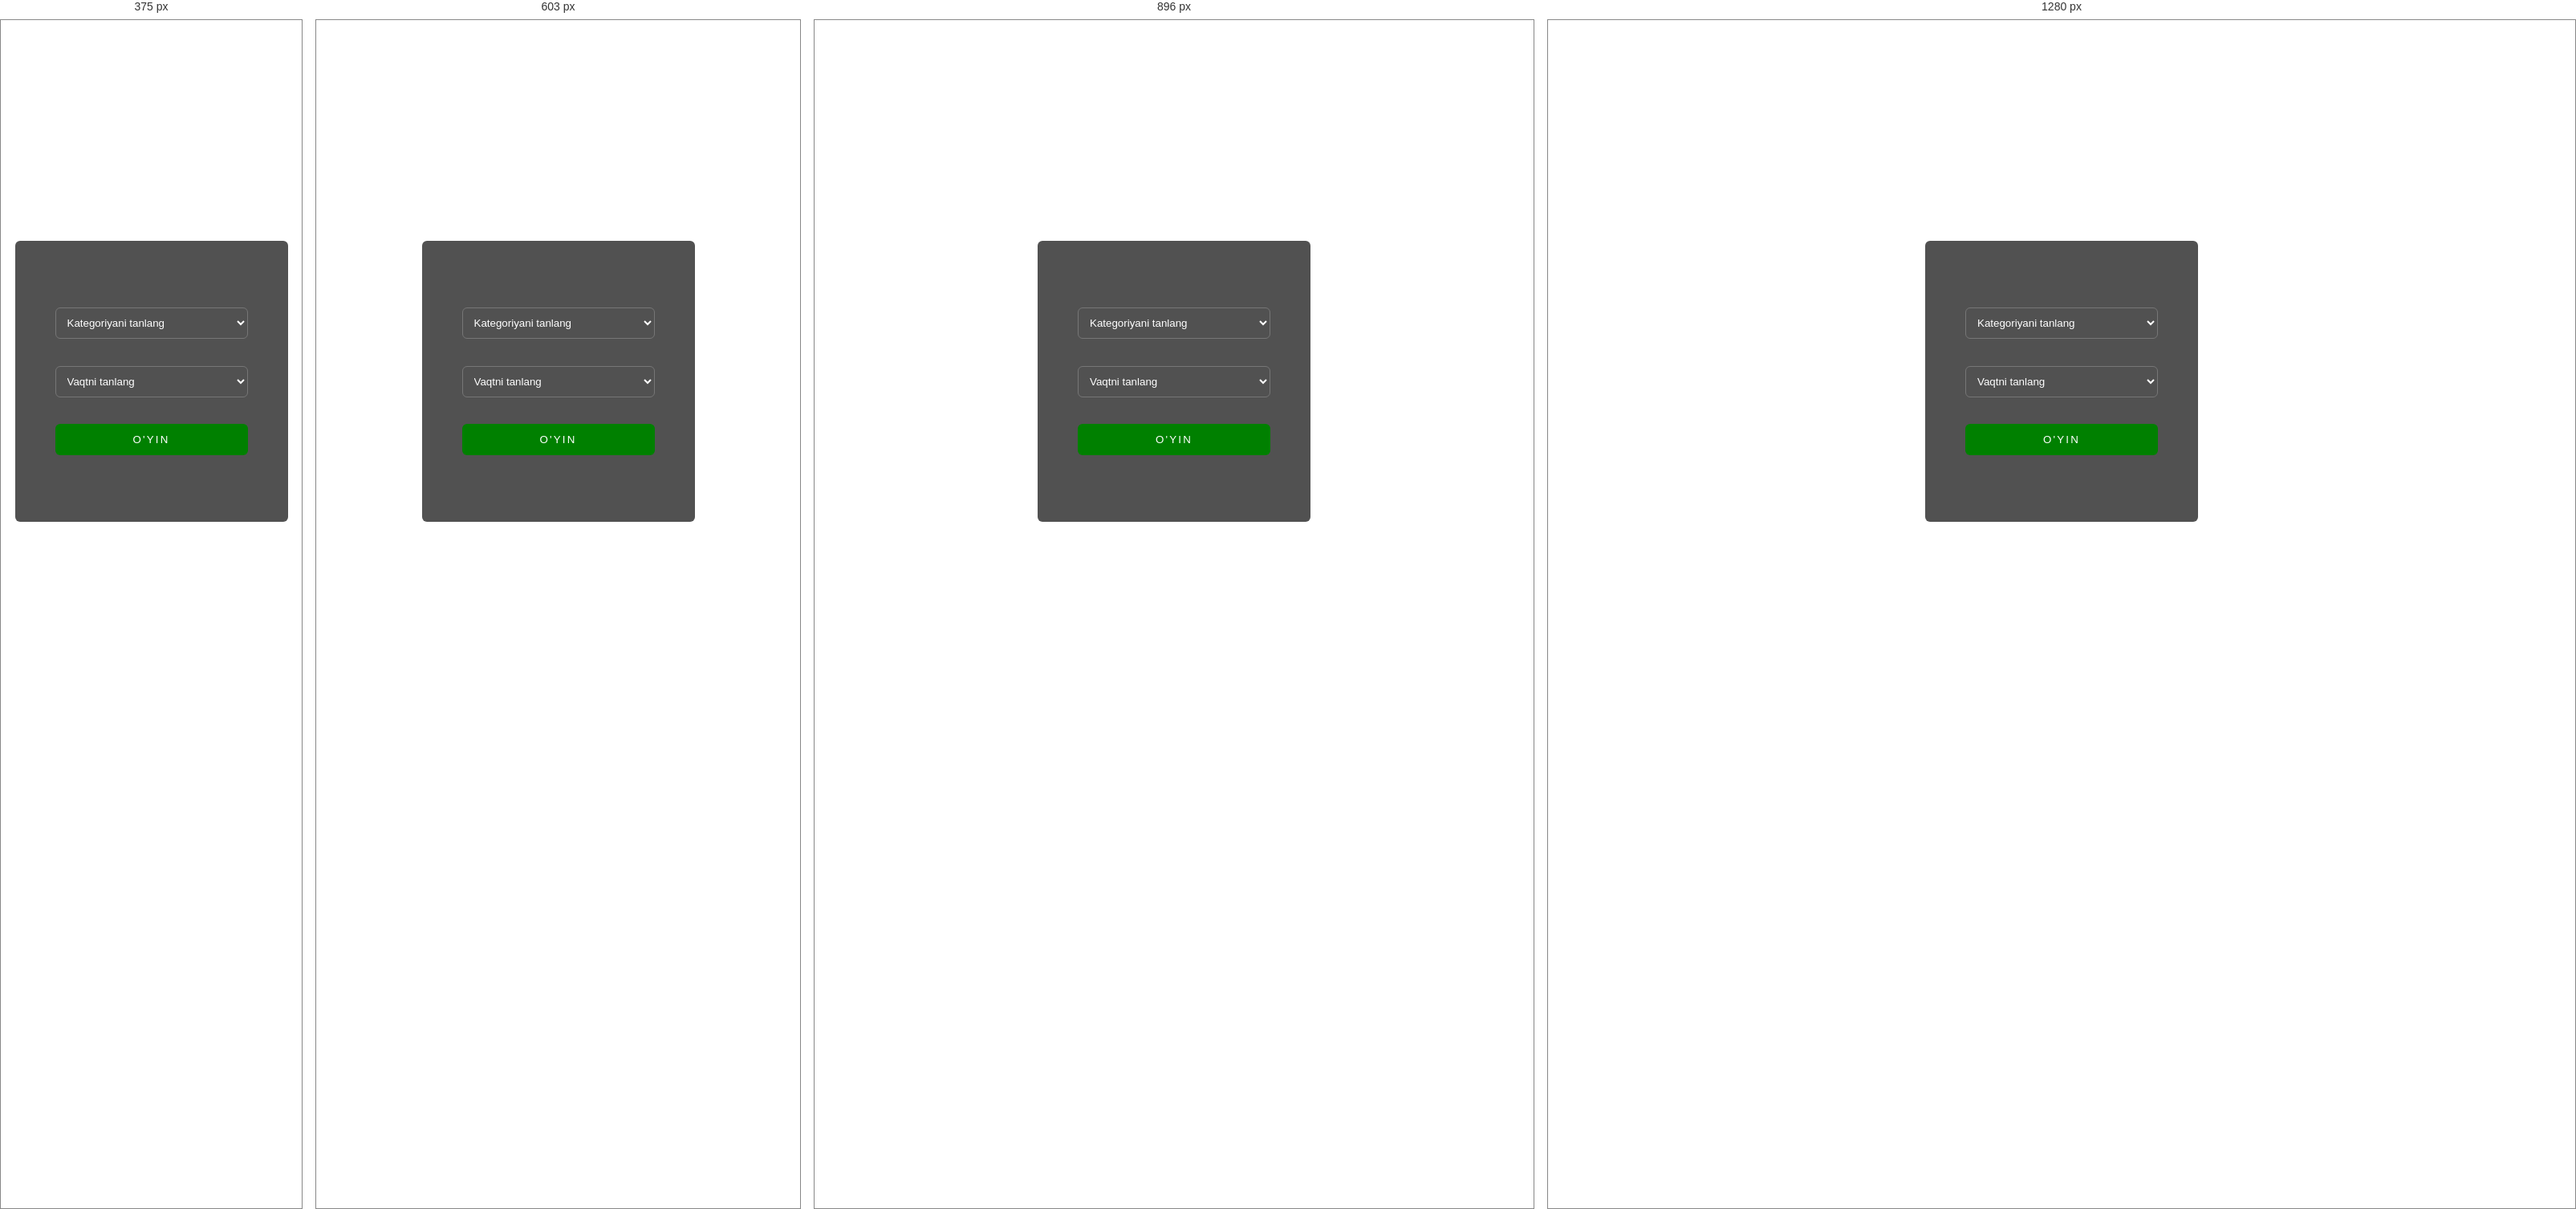
Rendered at 375 px, 603 px, 896 px and 1280 px, left to right.

<!-- file: index.html -->
<!DOCTYPE html>
<html lang="en">
<head>
  <meta charset="UTF-8">
  <meta http-equiv="X-UA-Compatible" content="IE=edge">
  <meta name="viewport" content="width=device-width, initial-scale=1.0">
  <link rel="stylesheet" href="./css/main.css">
  <title>Exam - 5</title>
</head>
<body>

  <header>
    <div class="container">
      <div class="header">
        <div class="header-wrapper">
          <p>Time: <time class="timer"></time></p>
          <h1 class="title"></h1>
          <p>Count: <span class="count"> </span></p>
        </div>
      </div>
    </div>
  </header>

  <main>
    <section>
      <div class="container">
        <ul class="list">

        </ul>
      </div>
    </section>
  </main>

  <div class="game-start">
    <form class="form" action="" method="post">
      <select id="option" class="select" required>
        <option value="" hidden>Kategoriyani tanlang</option>
        <option value="all">Barcha kategoriyalar </option>
        <option value="easy">Oson</option>
        <option value="medium">O'rta</option>
        <option value="hard">Qiyin</option>
      </select>
      <select class="select-time" required>
        <option hidden value="">Vaqtni tanlang</option>
        <option value="3">3 min</option>
        <option value="5">5 min</option>
        <option value="10">10 min</option>
      </select>
      <button class="form-btn" type="submit">O'yin</button>
    </form>
  </div>

  <div class="modal">
    <div class="modal-card">
      <h2 class="modal-title"></h2>
      <p class="modal-count"></p>
      <p class="modal-error"></p>
      <ul class="modal-list"></ul>
      <button class="modal-btn">siz topa olmagan belgilar</button>
      <button class="modal-close">X</button>
    </div>
    
  </div>

  <script src="./signs.js"></script>
  <script src="./main.js"></script>
</body>
</html>

/* @media block from main.css */
@media  screen and (max-width: 1024px) {
    .title{
        font-size: 25px;
        text-align: center;
    }
    .card-title{
        text-align: right;
    }
}

/* @media block from main.css */
@media screen and (max-width: 768px) {
    .header-wrapper{
        flex-direction: column;
    }
    .title{
        font-size: 20px;
        text-align: center;
    }
    main{
        padding-top: 90px;
    }

}

/* @media block from main.css */
@media screen and (max-width: 439px) {
    .list{
        justify-content: center;
    }
    .modal-btn{
        max-width: 320px;
        font-size: 11px;
    }

   
}